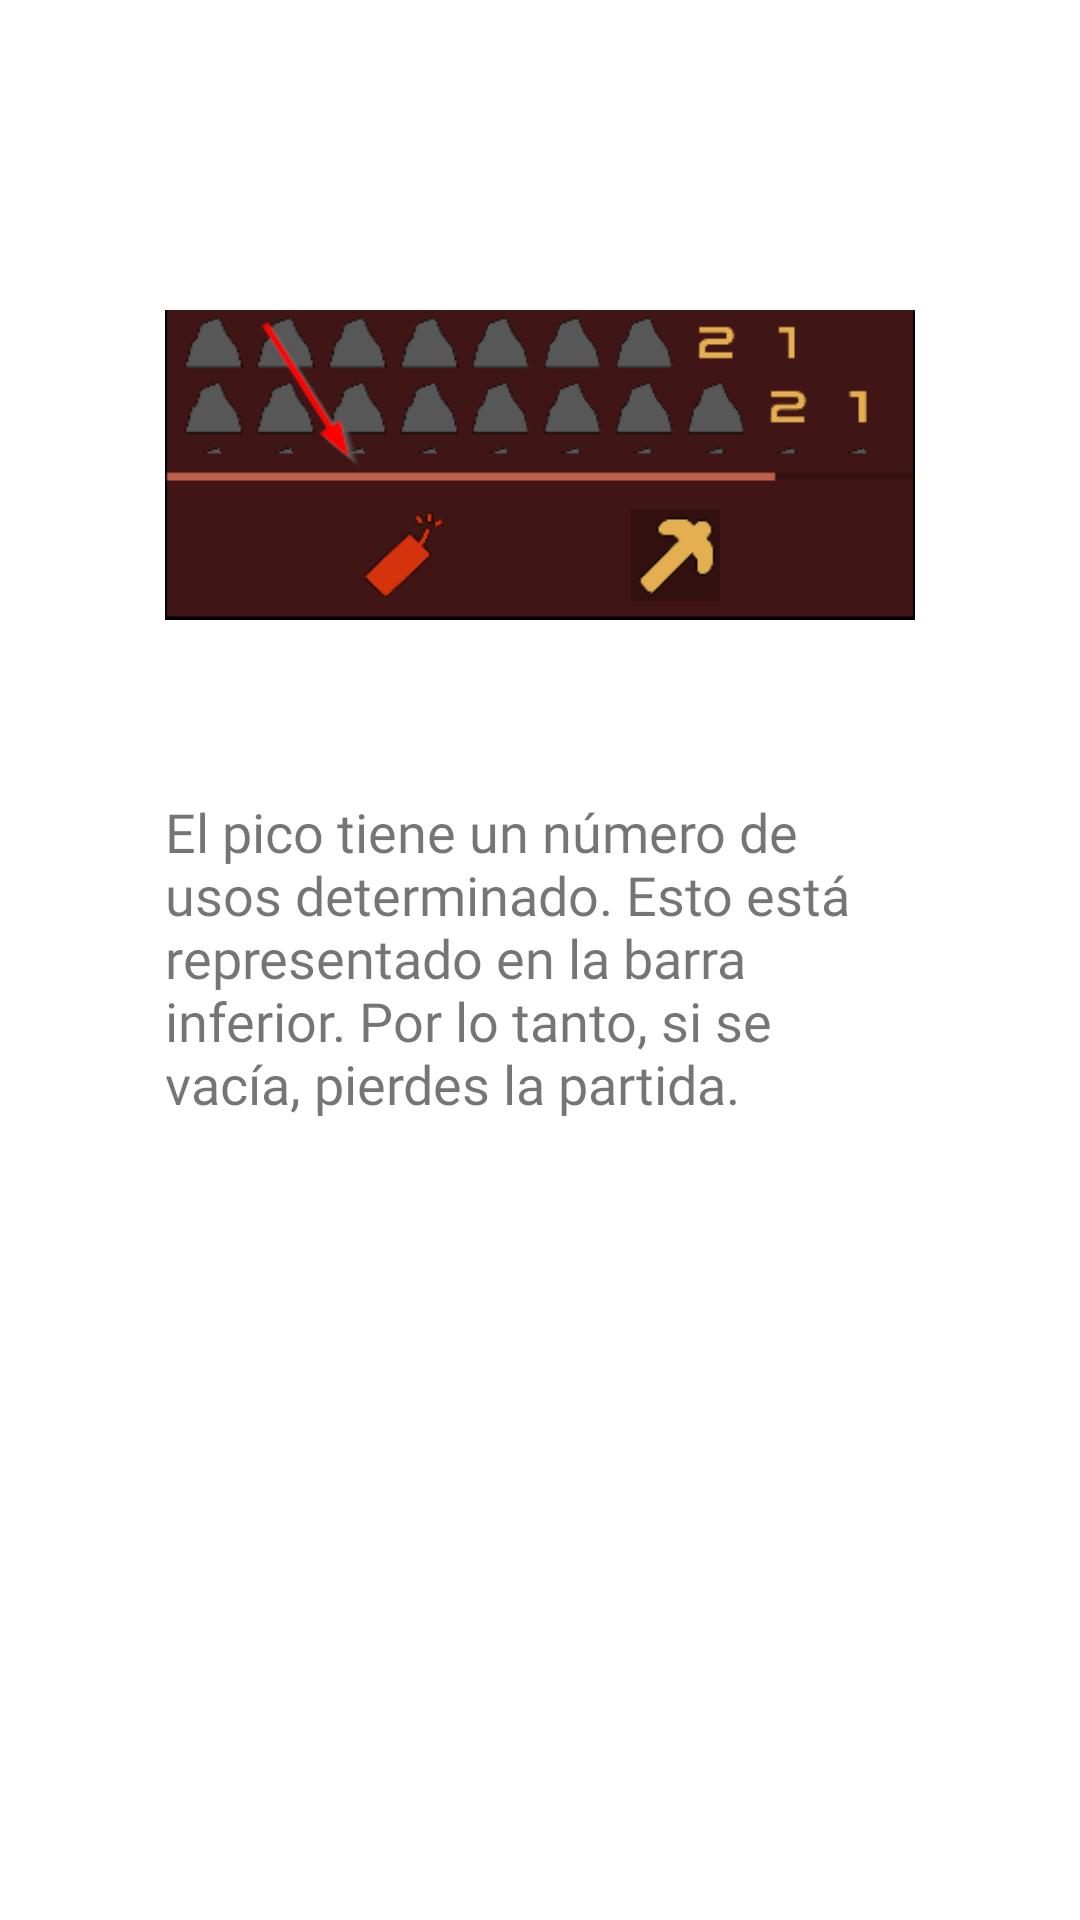

This screen was rendered from an Android layout file. Write that file and the resources it references.
<!-- AndroidManifest.xml: application theme Theme.BuscaGemas -->
<!-- res/layout/fragment_4.xml -->
<?xml version="1.0" encoding="utf-8"?>
<androidx.constraintlayout.widget.ConstraintLayout xmlns:android="http://schemas.android.com/apk/res/android"
    xmlns:app="http://schemas.android.com/apk/res-auto"
    xmlns:tools="http://schemas.android.com/tools"
    android:id="@+id/frameLayout4"
    android:layout_width="match_parent"
    android:layout_height="match_parent"
    tools:context=".tutorial.fragments.Fragment4" >

    <ImageView
        android:layout_width="250dp"
        android:layout_height="wrap_content"
        android:id="@+id/ivFragment4"
        android:src="@drawable/imgtut4"

        app:layout_constraintTop_toTopOf="parent"
        app:layout_constraintStart_toStartOf="parent"
        app:layout_constraintEnd_toEndOf="parent"
        android:layout_marginTop="75dp"
        />

    <TextView
        android:layout_width="250dp"
        android:layout_height="wrap_content"
        android:id="@+id/tvDescripcion4"
        android:text="@string/descriptionFragment4"
        android:fontFamily="@font/zendots"
        android:textSize="18dp"
        app:layout_constraintTop_toBottomOf="@+id/ivFragment4"
        app:layout_constraintStart_toStartOf="parent"
        app:layout_constraintEnd_toEndOf="parent"
        android:layout_marginTop="30dp"

        />


</androidx.constraintlayout.widget.ConstraintLayout>
<!-- resources referenced by this layout -->
<resources>
  <!-- drawable imgtut4: png bitmap (drawable-v24, 9136 bytes) -->
  <string name="descriptionFragment4">"El pico tiene un número de usos determinado. Esto está representado en la barra inferior. Por lo tanto, si se vacía, pierdes la partida. "</string>
  <style name="Theme.BuscaGemas" parent="Theme.MaterialComponents.DayNight.DarkActionBar">
          
          <item name="colorPrimary">@color/purple_500</item>
          <item name="colorPrimaryVariant">@color/purple_700</item>
          <item name="colorOnPrimary">@color/white</item>
          
          <item name="colorSecondary">@color/teal_200</item>
          <item name="colorSecondaryVariant">@color/teal_700</item>
          <item name="colorOnSecondary">@color/black</item>
          
          <item name="android:statusBarColor" tools:targetApi="l">?attr/colorPrimaryVariant</item>
          
      </style>
  <color name="purple_500">#FF6200EE</color>
  <color name="purple_700">#FF3700B3</color>
  <color name="white">#FFFFFFFF</color>
  <color name="teal_200">#FF03DAC5</color>
  <color name="teal_700">#FF018786</color>
  <color name="black">#FF000000</color>
</resources>
